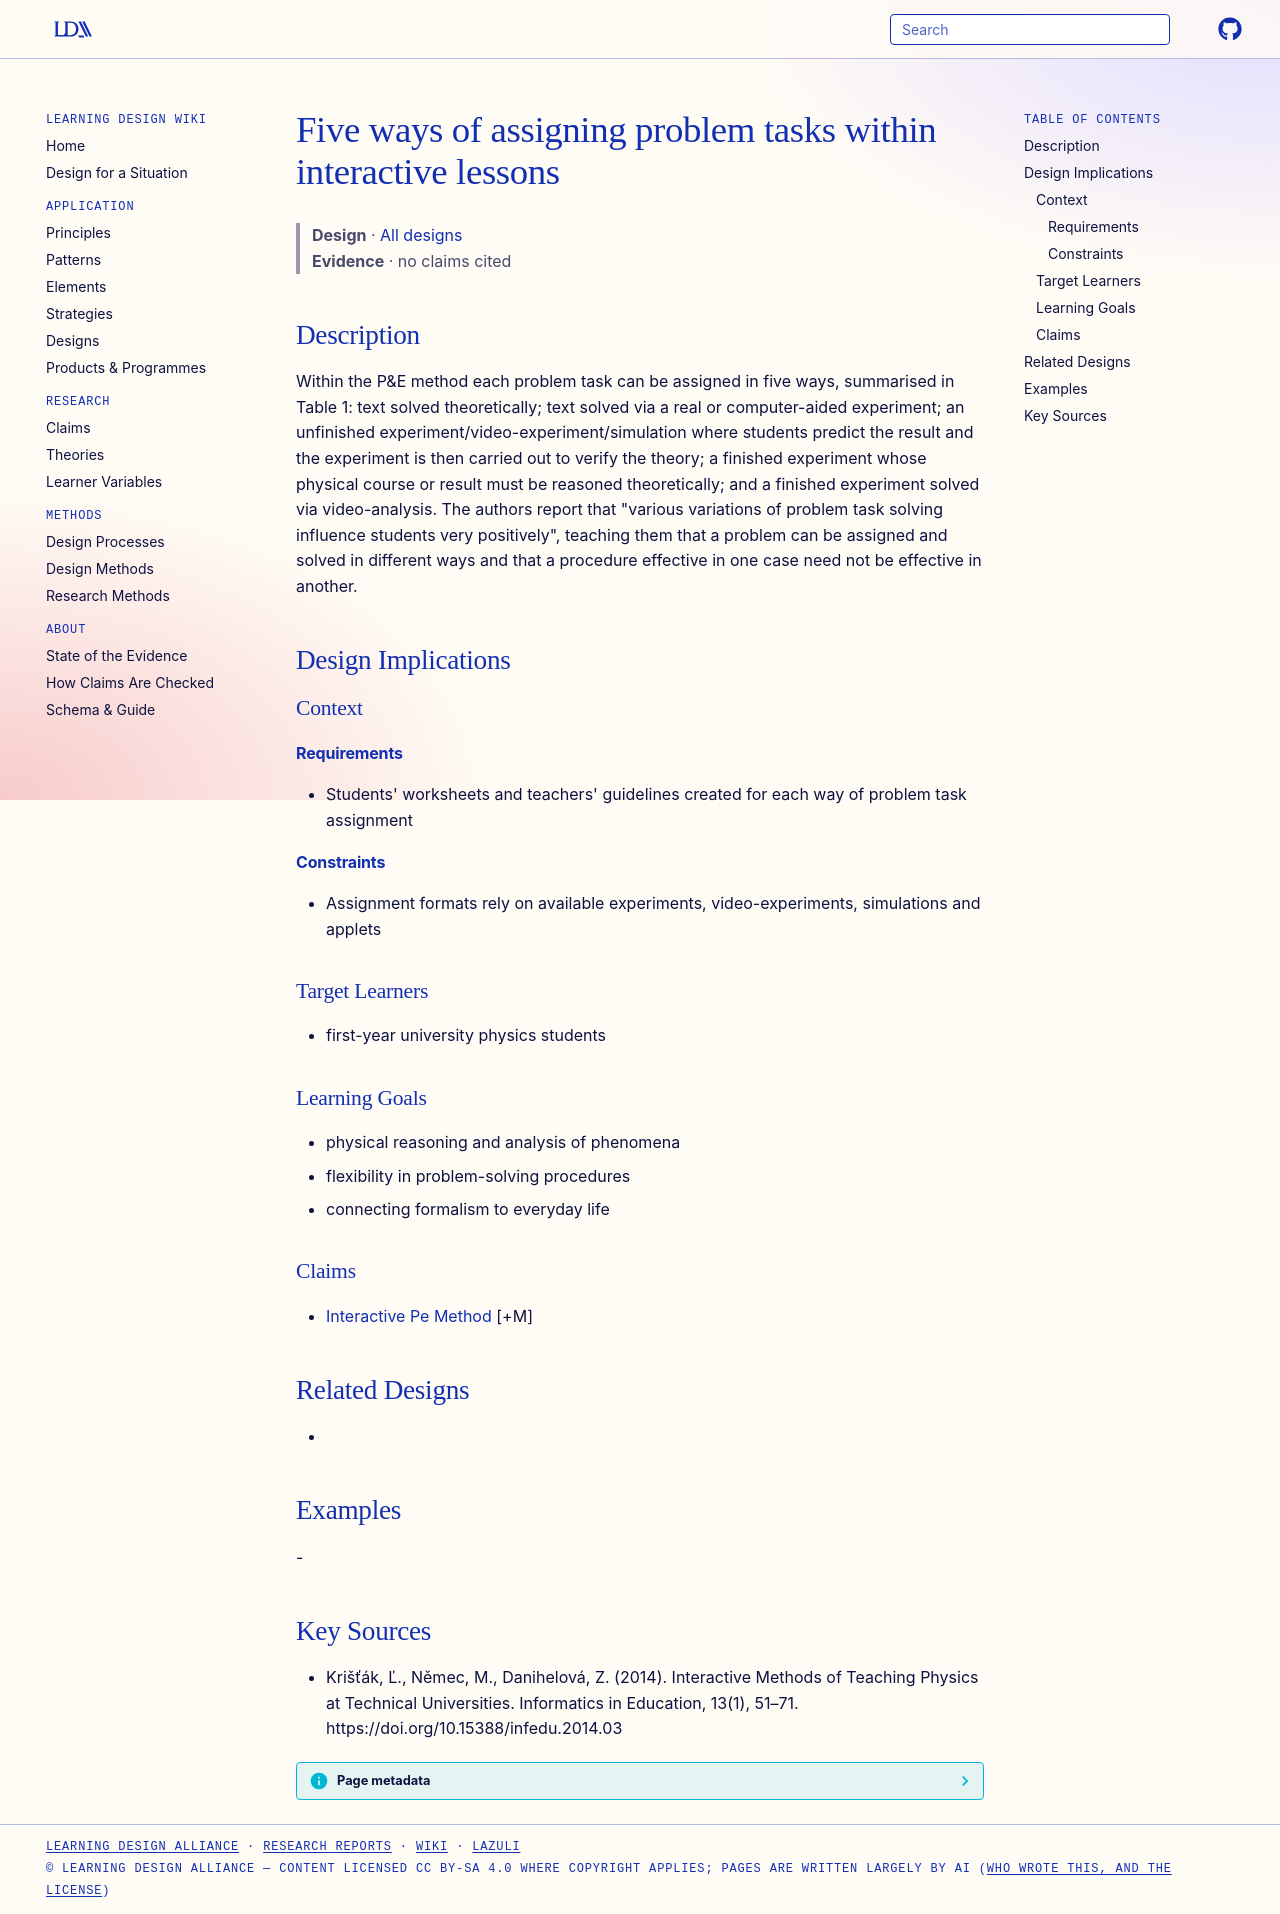

repository: Learning-Design-Alliance/learning-wiki · page: designs/five-problem-task-assignment-ways/index.html · generator: mkdocs

---
type: design
id: five-problem-task-assignment-ways
title: Five ways of assigning problem tasks within interactive lessons
description: "Within the P&E method each problem task can be assigned in five ways, summarised in Table 1: text solved theoretically; text solved via a real or computer-aided experiment; an unfinished experiment/video-experiment/si..."
status: review
generated:
  by: "process:settle-candidates"
  at: 2026-11-02
sources:
  - id: krišťák-2014
    resource: "https://doi.org/10.15388/infedu.2014.03"
    title: "Krišťák, Ľ., Němec, M., Danihelová, Z. (2014). Interactive Methods of Teaching Physics at Technical Universities. Informatics in Education, 13(1), 51–71. https://doi.org/10.15388/infedu.2014.03"
    author: Krišťák, Ľ., Němec, M., Danihelová, Z
---

# Five ways of assigning problem tasks within interactive lessons

> **Design** · [All designs](index.md)
> **Evidence** · no claims cited

## Description
Within the P&E method each problem task can be assigned in five ways, summarised in Table 1: text solved theoretically; text solved via a real or computer-aided experiment; an unfinished experiment/video-experiment/simulation where students predict the result and the experiment is then carried out to verify the theory; a finished experiment whose physical course or result must be reasoned theoretically; and a finished experiment solved via video-analysis. The authors report that "various variations of problem task solving influence students very positively", teaching them that a problem can be assigned and solved in different ways and that a procedure effective in one case need not be effective in another.

## Design Implications

### Context
#### Requirements
- Students' worksheets and teachers' guidelines created for each way of problem task assignment
#### Constraints
- Assignment formats rely on available experiments, video-experiments, simulations and applets

### Target Learners
- first-year university physics students

### Learning Goals
- physical reasoning and analysis of phenomena
- flexibility in problem-solving procedures
- connecting formalism to everyday life

### Claims
- [Interactive Pe Method](interactive-pe-method.md) [+M]

## Related Designs
- 

## Examples
-

## Key Sources
- Krišťák, Ľ., Němec, M., Danihelová, Z. (2014). Interactive Methods of Teaching Physics at Technical Universities. Informatics in Education, 13(1), 51–71. https://doi.org/10.15388/infedu.2014.03
